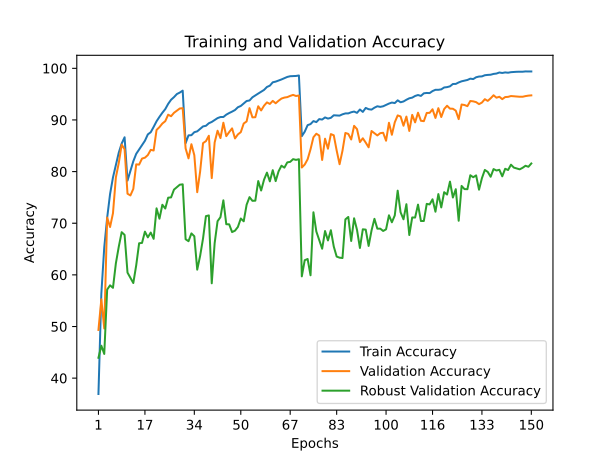

The file beside this chart, header and first rows:
train_accuracy; train_loss; valid_accuracy; valid_loss; valid_accuracy_robust
36,9360; 1,8240; 49,3400; 1,3974; 43,9474
56,3900; 1,4607; 55,2700; 1,2970; 46,2789
65,3160; 1,2822; 49,6100; 1,7966; 44,6895
71,0560; 1,1621; 71,1000; 0,8387; 57,1526
75,6500; 1,0664; 69,2700; 0,9136; 57,9737
78,8660; 0,9958; 71,9300; 0,8695; 57,4895
81,2460; 0,9389; 78,8800; 0,6480; 62,2421
83,6760; 0,8866; 81,6800; 0,5374; 65,4632
85,4420; 0,8476; 85,2200; 0,4636; 68,2684
86,6440; 0,8233; 84,3200; 0,4665; 67,7421
78,2540; 1,0052; 75,7200; 0,7529; 60,4421
80,1740; 0,9610; 75,3800; 0,7920; 59,4105
81,9940; 0,9227; 76,6500; 0,7042; 58,4211
83,4360; 0,8908; 81,4000; 0,5872; 61,8526
84,2920; 0,8677; 81,3500; 0,5729; 66,1211
85,1520; 0,8466; 82,5200; 0,5516; 66,1895
85,9700; 0,8297; 82,6900; 0,5183; 68,3737
87,2000; 0,8021; 83,2000; 0,5514; 67,2632
87,6260; 0,7892; 84,2100; 0,4974; 68,1947
88,6500; 0,7671; 84,0800; 0,5009; 66,9842
89,7400; 0,7447; 88,0600; 0,3703; 72,8842
90,6000; 0,7255; 88,6100; 0,3817; 70,8789
91,3920; 0,7066; 89,3100; 0,3300; 73,5789
92,1000; 0,6892; 89,7600; 0,3336; 72,8474
93,1140; 0,6690; 91,0200; 0,2901; 74,9474
93,9100; 0,6501; 90,7200; 0,3011; 75,0053
94,4160; 0,6369; 91,3800; 0,2874; 76,5105
95,0160; 0,6270; 91,8000; 0,2648; 76,9684
95,3020; 0,6195; 92,2200; 0,2571; 77,4632
95,6740; 0,6142; 92,2800; 0,2647; 77,5316
85,5080; 0,8396; 84,5000; 0,4836; 66,9053
87,0160; 0,8028; 82,5600; 0,5363; 66,5211
87,0500; 0,8029; 85,3000; 0,4743; 68,0316
87,6280; 0,7893; 83,1700; 0,5229; 67,4789
87,7920; 0,7851; 76,0100; 0,8041; 61,0105
88,2880; 0,7744; 80,0100; 0,6339; 63,6737
88,7480; 0,7621; 85,5100; 0,4620; 67,0474
88,8680; 0,7600; 85,9000; 0,4618; 71,3737
89,3620; 0,7493; 86,9400; 0,4353; 71,5158
89,6140; 0,7455; 78,7400; 0,6778; 58,3684
90,0000; 0,7362; 85,6400; 0,4677; 66,1421
90,3560; 0,7298; 87,9100; 0,3982; 70,3947
90,5640; 0,7244; 86,4900; 0,4196; 71,1737
90,5680; 0,7239; 89,4600; 0,3443; 74,4368
91,0240; 0,7112; 86,8600; 0,4262; 69,8105
91,3400; 0,7061; 87,6500; 0,4006; 69,7895
91,6140; 0,7001; 88,3700; 0,3888; 68,2895
91,9200; 0,6910; 86,4200; 0,4327; 68,5579
92,4600; 0,6804; 87,2000; 0,4329; 69,2789
92,7100; 0,6733; 87,6400; 0,4035; 70,9158
93,2020; 0,6620; 89,3100; 0,3561; 70,3737
93,6680; 0,6528; 89,7100; 0,3376; 73,5789
93,7700; 0,6497; 92,2800; 0,2594; 75,0526
94,3860; 0,6365; 90,5000; 0,3177; 74,3368
94,7380; 0,6286; 90,5300; 0,3253; 74,3684
95,1100; 0,6208; 92,6500; 0,2799; 78,1632
95,4780; 0,6120; 91,8400; 0,2956; 76,3368
95,8140; 0,6039; 92,7600; 0,2553; 78,4316
96,3860; 0,5921; 93,4000; 0,2460; 79,8000
96,6400; 0,5857; 93,1000; 0,2548; 78,1105
... 90 more rows
